Run: headless pygame with SDL's dummy video driver; simulated clock (each Clock.tick advances the game by its frame time, no real sleeping); random seed 0; keys injected as events and as key.get_pressed() state; mouse plan: one left click at the window centre at the start of phase 2, then a move to the lower-right quarter at the start of phase 3; restart key SPACE tapped at the start of phases 3 and 4.
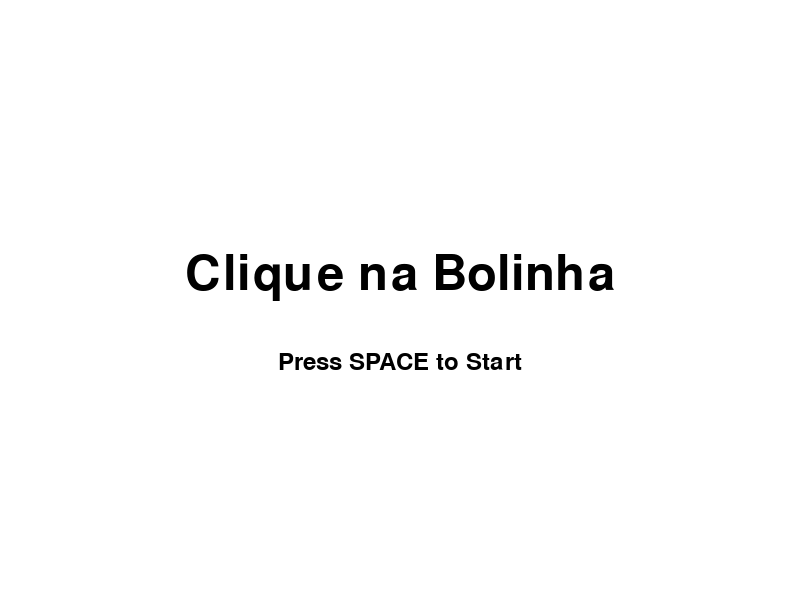
Frame 1 of 4 · flips 1–60 · no input
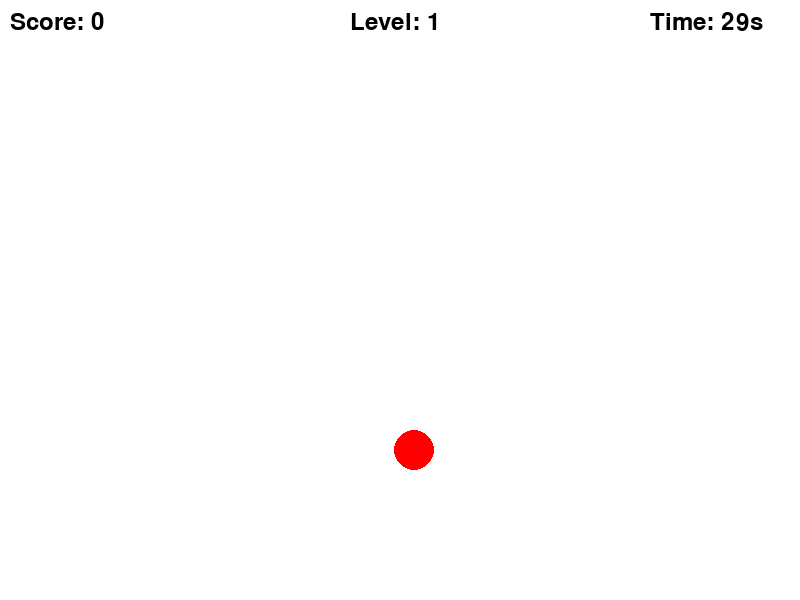
Frame 2 of 4 · flips 61–180 · clicked the window centre · tapped SPACE, RETURN · held RIGHT (→), D
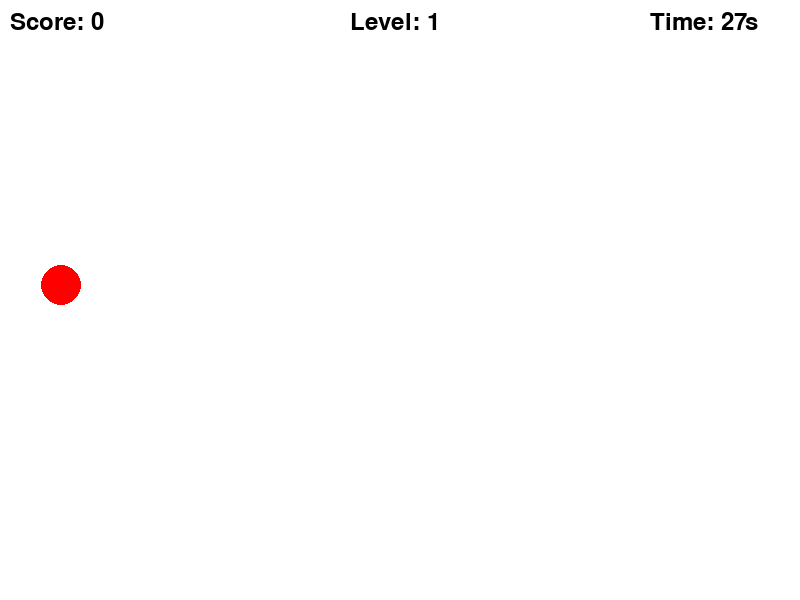
Frame 3 of 4 · flips 181–300 · moved the mouse to the lower-right quarter · tapped SPACE · held DOWN (↓), S
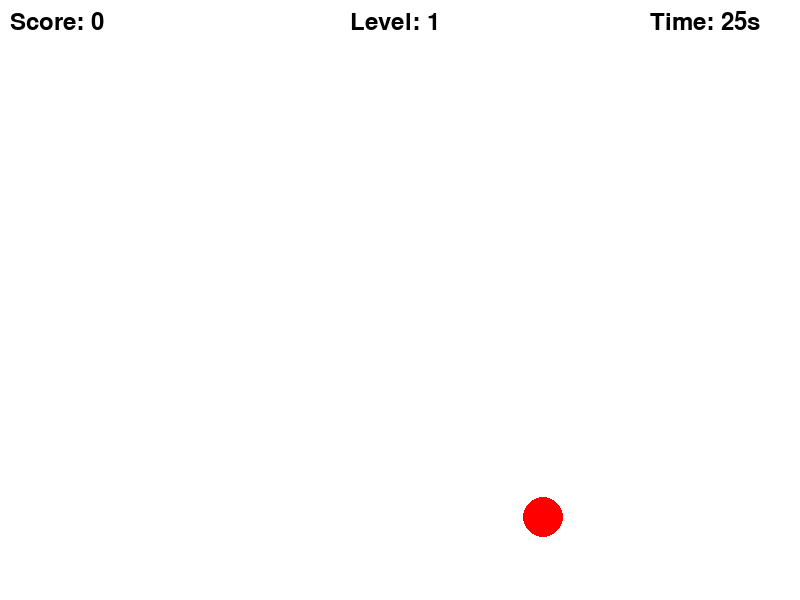
Frame 4 of 4 · flips 301–420 · tapped SPACE · held LEFT (←), A, UP (↑), W

The pygame program that drew these frames:

import pygame
import random

# Initialize Pygame
pygame.init()

# Screen dimensions
WIDTH, HEIGHT = 800, 600
screen = pygame.display.set_mode((WIDTH, HEIGHT))
pygame.display.set_caption("Clique na Bolinha")

# Colors
WHITE = (255, 255, 255)
RED = (255, 0, 0)
BLACK = (0, 0, 0)

# Clock
clock = pygame.time.Clock()
FPS = 60

# Font for score and messages
default_font = pygame.font.Font(None, 36)
large_font = pygame.font.Font(None, 72)

# Game variables
score = 0
time_remaining = 30  # Total game time in seconds
ball_radius = 20
ball_x = random.randint(ball_radius, WIDTH - ball_radius)
ball_y = random.randint(ball_radius, HEIGHT - ball_radius)
ball_visible_time = 2000  # Time in milliseconds
last_ball_time = pygame.time.get_ticks()

level = 1
max_levels = 3
level_completed = False

# Game states
game_running = True
game_active = False
level_transition = False
start_screen_active = True

# Game over message
def show_game_over():
    screen.fill(WHITE)
    game_over_text = large_font.render("Game Over!", True, BLACK)
    score_text = default_font.render(f"Final Score: {score}", True, BLACK)
    restart_text = default_font.render("Press R to Restart or Q to Quit", True, BLACK)
    screen.blit(game_over_text, (WIDTH // 2 - game_over_text.get_width() // 2, HEIGHT // 2 - 100))
    screen.blit(score_text, (WIDTH // 2 - score_text.get_width() // 2, HEIGHT // 2))
    screen.blit(restart_text, (WIDTH // 2 - restart_text.get_width() // 2, HEIGHT // 2 + 50))
    pygame.display.flip()

# Start screen
def show_start_screen():
    screen.fill(WHITE)
    title_text = large_font.render("Clique na Bolinha", True, BLACK)
    instructions_text = default_font.render("Press SPACE to Start", True, BLACK)
    screen.blit(title_text, (WIDTH // 2 - title_text.get_width() // 2, HEIGHT // 2 - 50))
    screen.blit(instructions_text, (WIDTH // 2 - instructions_text.get_width() // 2, HEIGHT // 2 + 50))
    pygame.display.flip()

# Level transition screen
def show_level_transition():
    screen.fill(WHITE)
    level_text = large_font.render(f"Level {level}", True, BLACK)
    instructions_text = default_font.render("Press SPACE to Continue", True, BLACK)
    screen.blit(level_text, (WIDTH // 2 - level_text.get_width() // 2, HEIGHT // 2 - 50))
    screen.blit(instructions_text, (WIDTH // 2 - instructions_text.get_width() // 2, HEIGHT // 2 + 50))
    pygame.display.flip()

while game_running:
    if start_screen_active:
        show_start_screen()

    elif level_transition:
        show_level_transition()

    elif not game_active and not start_screen_active:
        show_game_over()

    # Event handling
    for event in pygame.event.get():
        if event.type == pygame.QUIT:
            game_running = False

        if start_screen_active and event.type == pygame.KEYDOWN:
            if event.key == pygame.K_SPACE:
                start_screen_active = False
                game_active = True
                score = 0
                time_remaining = 30
                level = 1
                ball_visible_time = 2000
                last_ball_time = pygame.time.get_ticks()
                start_time = pygame.time.get_ticks()

        if level_transition and event.type == pygame.KEYDOWN:
            if event.key == pygame.K_SPACE:
                level_transition = False
                game_active = True
                last_ball_time = pygame.time.get_ticks()
                start_time = pygame.time.get_ticks()

        if not game_active and not start_screen_active and event.type == pygame.KEYDOWN:
            if event.key == pygame.K_r:
                start_screen_active = True
            elif event.key == pygame.K_q:
                game_running = False

        if game_active and event.type == pygame.MOUSEBUTTONDOWN:
            mouse_x, mouse_y = event.pos
            distance = ((mouse_x - ball_x) ** 2 + (mouse_y - ball_y) ** 2) ** 0.5
            if distance <= ball_radius:
                score += 1
                ball_x = random.randint(ball_radius, WIDTH - ball_radius)
                ball_y = random.randint(ball_radius, HEIGHT - ball_radius)
                last_ball_time = pygame.time.get_ticks()  # Reset ball timer on click

    if game_active:
        # Update ball visibility
        current_time = pygame.time.get_ticks()
        if current_time - last_ball_time > ball_visible_time:
            ball_x = random.randint(ball_radius, WIDTH - ball_radius)
            ball_y = random.randint(ball_radius, HEIGHT - ball_radius)
            last_ball_time = current_time

        # Update remaining time
        time_remaining = 30 - (current_time - start_time) // 1000
        if time_remaining <= 0:
            if level < max_levels:
                level += 1
                ball_visible_time = max(500, ball_visible_time - 500)  # Increase difficulty
                level_transition = True
                game_active = False
            else:
                game_active = False

        # Drawing everything
        screen.fill(WHITE)

        # Draw ball
        pygame.draw.circle(screen, RED, (ball_x, ball_y), ball_radius)

        # Draw score and time
        score_text = default_font.render(f"Score: {score}", True, BLACK)
        time_text = default_font.render(f"Time: {time_remaining}s", True, BLACK)
        level_text = default_font.render(f"Level: {level}", True, BLACK)
        screen.blit(score_text, (10, 10))
        screen.blit(time_text, (WIDTH - 150, 10))
        screen.blit(level_text, (WIDTH // 2 - 50, 10))

        # Update the display
        pygame.display.flip()

    # Cap the frame rate
    clock.tick(FPS)

# Quit Pygame
pygame.quit()
